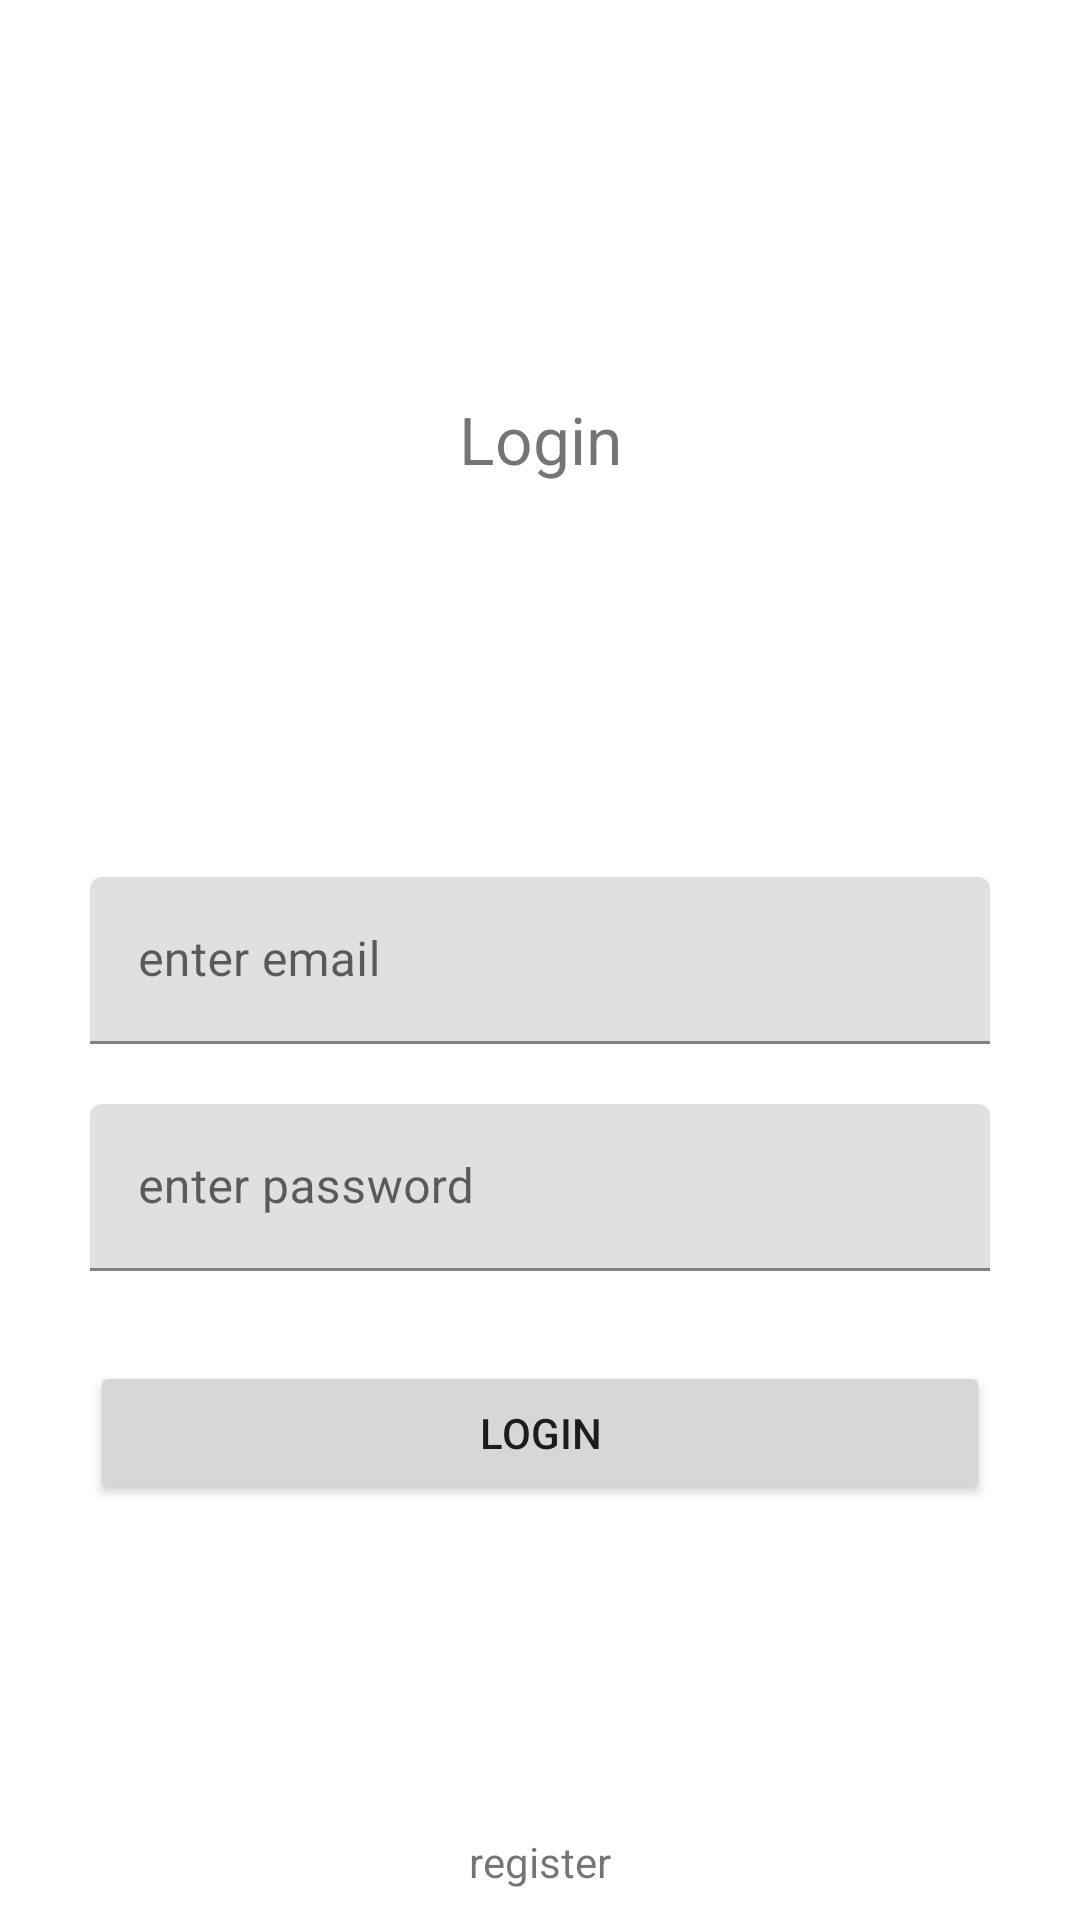

Write the Android layout XML for this screen, with the resource values it uses.
<!-- AndroidManifest.xml: application theme Theme.PRM3 -->
<!-- res/layout/activity_login.xml -->
<?xml version="1.0" encoding="utf-8"?>
<androidx.constraintlayout.widget.ConstraintLayout xmlns:android="http://schemas.android.com/apk/res/android"
    xmlns:app="http://schemas.android.com/apk/res-auto"
    xmlns:tools="http://schemas.android.com/tools"
    android:layout_width="match_parent"
    android:layout_height="match_parent"
    tools:context=".LoginActivity">

    <TextView
        android:layout_width="wrap_content"
        android:layout_height="wrap_content"
        app:layout_constraintStart_toStartOf="parent"
        app:layout_constraintTop_toTopOf="parent"
        app:layout_constraintBottom_toTopOf="@id/textInputLayoutEmailLogin"
        android:text="Login"
        android:textSize="22dp"
        app:layout_constraintEnd_toEndOf="parent"/>


    <com.google.android.material.textfield.TextInputLayout
        android:id="@+id/textInputLayoutEmailLogin"
        android:layout_width="match_parent"
        android:layout_height="wrap_content"
        app:layout_constraintTop_toTopOf="parent"
        app:layout_constraintBottom_toBottomOf="parent"
        app:layout_constraintStart_toStartOf="parent"
        app:layout_constraintEnd_toEndOf="parent"
        android:layout_marginStart="30dp"
        android:layout_marginEnd="30dp"
        android:hint="enter email">

        <EditText
            android:id="@+id/editEmailLogin"
            android:layout_width="match_parent"
            android:layout_height="wrap_content"
            android:inputType="text"/>
    </com.google.android.material.textfield.TextInputLayout>

    <com.google.android.material.textfield.TextInputLayout
        android:id="@+id/textInputLayoutPasswordLogin"
        android:layout_width="match_parent"
        android:layout_height="wrap_content"
        app:layout_constraintTop_toBottomOf="@id/textInputLayoutEmailLogin"
        app:layout_constraintStart_toStartOf="parent"
        app:layout_constraintEnd_toEndOf="parent"
        android:layout_marginStart="30dp"
        android:layout_marginEnd="30dp"
        android:layout_marginTop="20dp"
        android:hint="enter password">

        <EditText
            android:id="@+id/editPaswordLogin"
            android:layout_width="match_parent"
            android:layout_height="wrap_content"
            android:inputType="textPassword"/>
    </com.google.android.material.textfield.TextInputLayout>


    <Button
        android:id="@+id/buttonLogin"
        android:layout_width="match_parent"
        android:layout_height="wrap_content"
        android:text="login"
        app:layout_constraintStart_toStartOf="parent"
        app:layout_constraintEnd_toEndOf="parent"
        app:layout_constraintTop_toBottomOf="@id/textInputLayoutPasswordLogin"
        android:layout_margin="30dp"/>

    <TextView
        android:id="@+id/redirectToRegisterButton"
        android:layout_width="wrap_content"
        android:layout_height="wrap_content"
        android:text="register"
        app:layout_constraintBottom_toBottomOf="parent"
        app:layout_constraintStart_toStartOf="parent"
        app:layout_constraintEnd_toEndOf="parent"
        android:padding="10dp"/>

</androidx.constraintlayout.widget.ConstraintLayout>
<!-- resources referenced by this layout -->
<resources>
  <style name="Theme.PRM3" parent="Theme.MaterialComponents.DayNight.NoActionBar">
          
          <item name="colorPrimary">@color/purple_500</item>
          <item name="colorPrimaryVariant">@color/purple_700</item>
          <item name="colorOnPrimary">@color/white</item>
          
          <item name="colorSecondary">@color/teal_200</item>
          <item name="colorSecondaryVariant">@color/teal_700</item>
          <item name="colorOnSecondary">@color/black</item>
          
          <item name="android:statusBarColor" tools:targetApi="l">?attr/colorPrimaryVariant</item>
          
      </style>
  <!-- not gathered from this repository: default colours our renderer supplied (Android Studio template values) -->
  <color name="purple_500">#FF6200EE</color>
  <color name="purple_700">#FF3700B3</color>
  <color name="teal_200">#FF03DAC5</color>
  <color name="teal_700">#FF018786</color>
  <color name="black">#FF000000</color>
  <color name="white">#FFFFFFFF</color>
</resources>
